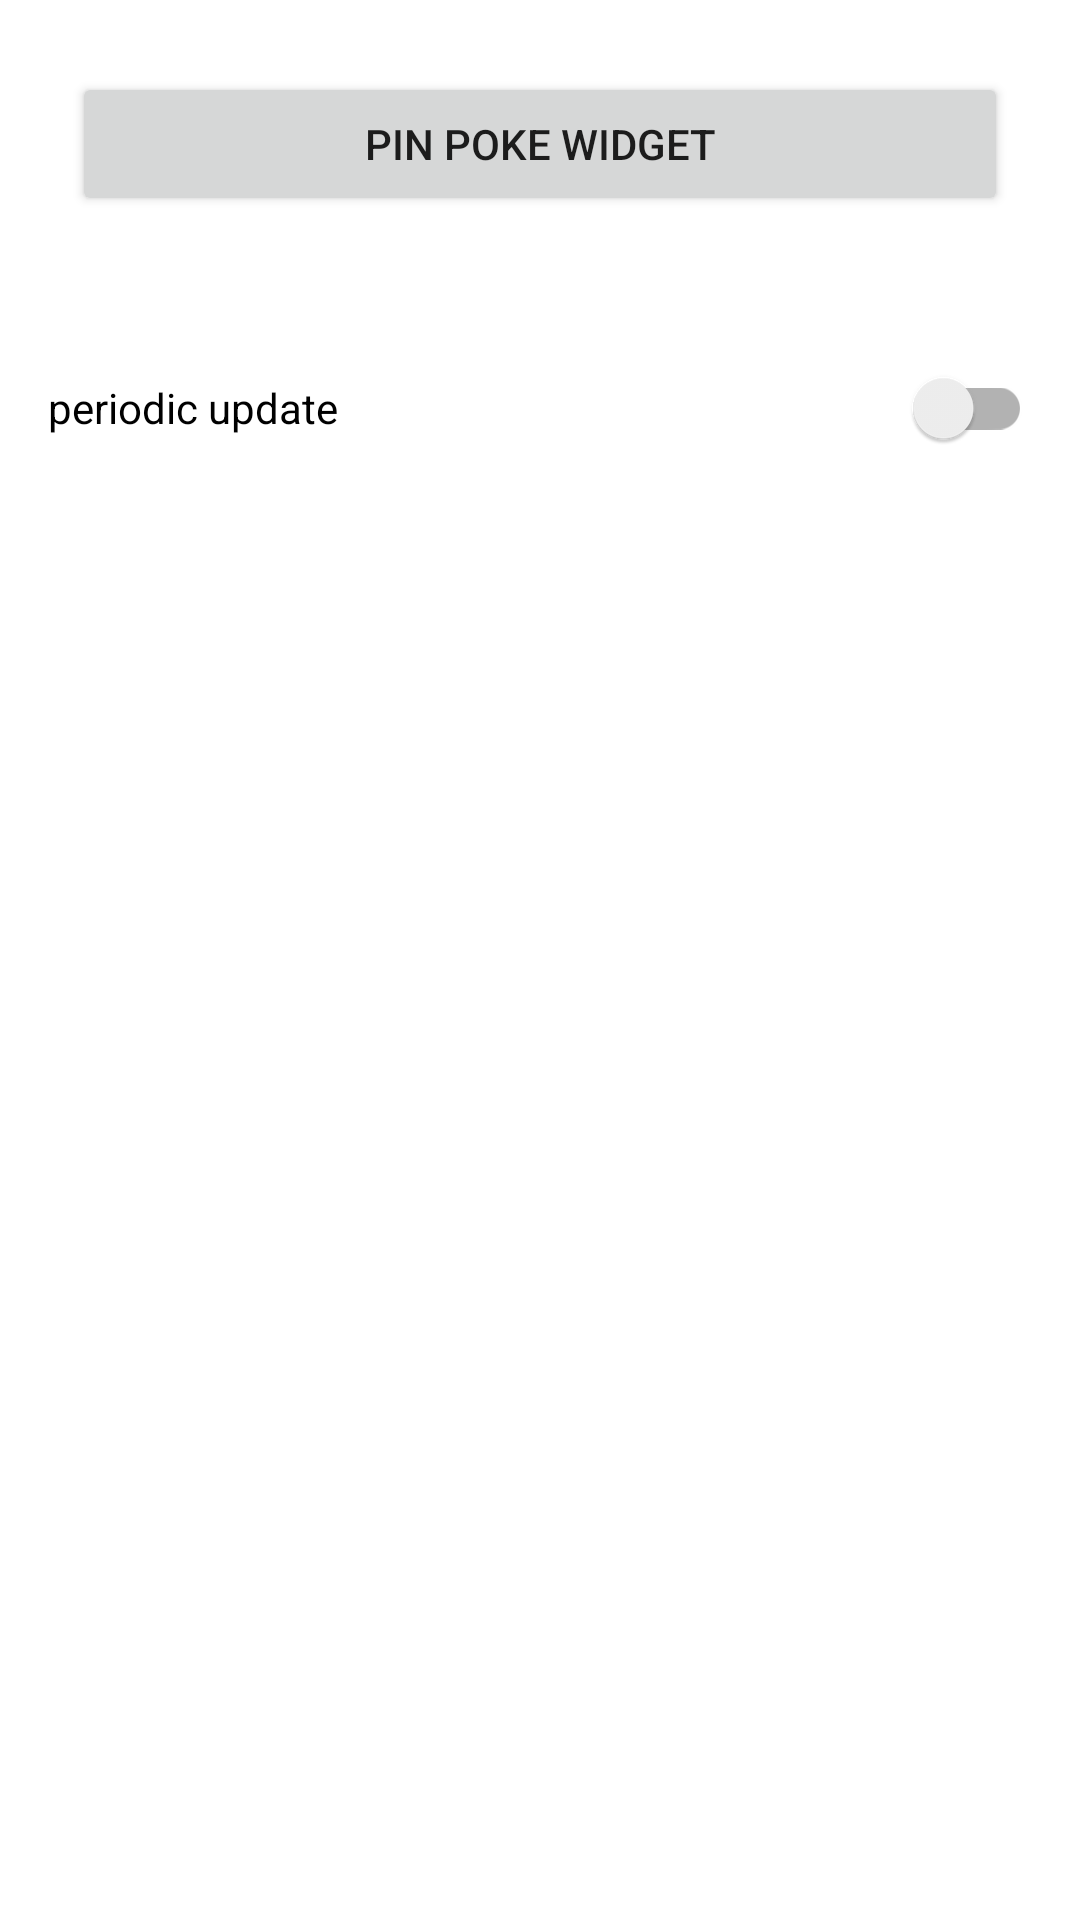

This screen was rendered from an Android layout file. Write that file and the resources it references.
<!-- AndroidManifest.xml: application theme Theme.AppWidgetDemo -->
<!-- res/layout/activity_main.xml -->
<?xml version="1.0" encoding="utf-8"?>
<LinearLayout xmlns:android="http://schemas.android.com/apk/res/android"
    xmlns:app="http://schemas.android.com/apk/res-auto"
    xmlns:tools="http://schemas.android.com/tools"
    android:layout_width="match_parent"
    android:layout_height="match_parent"
    android:orientation="vertical"
    tools:context=".MainActivity">

    <Button
        android:id="@+id/pin_widget"
        android:layout_width="match_parent"
        android:layout_height="wrap_content"
        android:layout_margin="24dp"
        android:text="pin poke widget" />

    <androidx.appcompat.widget.SwitchCompat
        android:id="@+id/switch_periodic_update"
        android:layout_width="match_parent"
        android:layout_height="wrap_content"
        android:layout_margin="16dp"
        android:text="periodic update" />

</LinearLayout>
<!-- resources referenced by this layout -->
<resources>
  <style name="Theme.AppWidgetDemo" parent="Theme.MaterialComponents.DayNight.DarkActionBar">
          
          <item name="colorPrimary">@color/purple_500</item>
          <item name="colorPrimaryVariant">@color/purple_700</item>
          <item name="colorOnPrimary">@color/white</item>
          
          <item name="colorSecondary">@color/teal_200</item>
          <item name="colorSecondaryVariant">@color/teal_700</item>
          <item name="colorOnSecondary">@color/black</item>
          
          <item name="android:statusBarColor" tools:targetApi="l">?attr/colorPrimaryVariant</item>
          
      </style>
  <!-- not gathered from this repository: default colours our renderer supplied (Android Studio template values) -->
  <color name="purple_500">#FF6200EE</color>
  <color name="purple_700">#FF3700B3</color>
  <color name="teal_200">#FF03DAC5</color>
  <color name="teal_700">#FF018786</color>
  <color name="black">#FF000000</color>
  <color name="white">#FFFFFFFF</color>
</resources>
